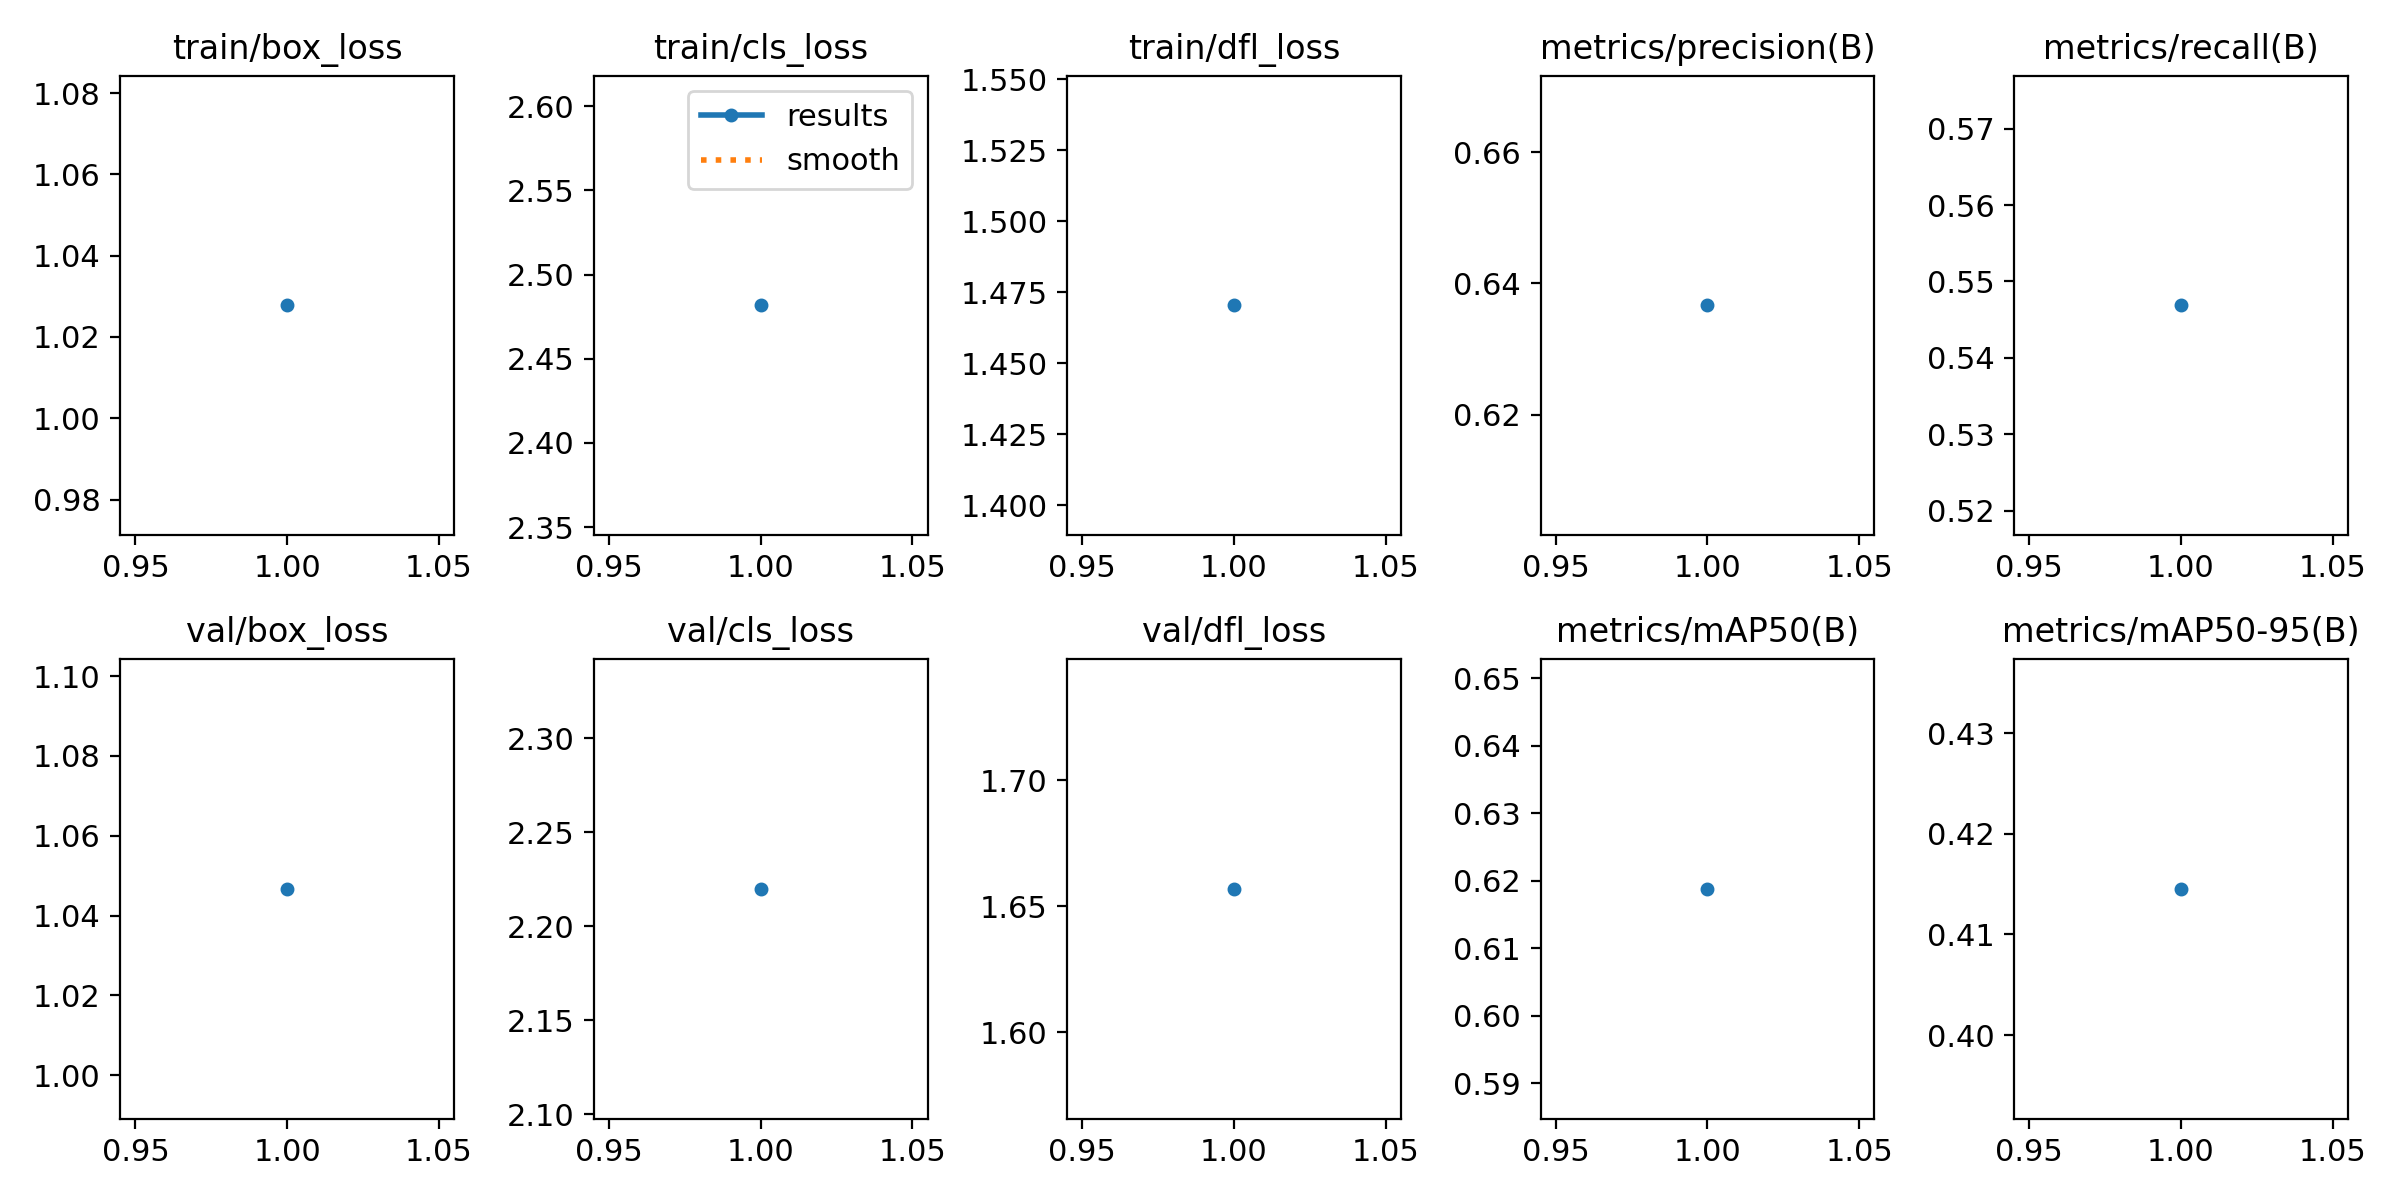

The file beside this chart, header and first rows:
epoch, time, train/box_loss, train/cls_loss, train/dfl_loss, metrics/precision(B), metrics/recall(B), metrics/mAP50(B), metrics/mAP50-95(B), val/box_loss, val/cls_loss, val/dfl_loss, lr/pg0, lr/pg1, lr/pg2
1, 1129, 1.028, 2.482, 1.47, 0.6367, 0.5469, 0.6188, 0.4145, 1.047, 2.22, 1.657, 0.0002773, 0.0002773, 0.0002773
